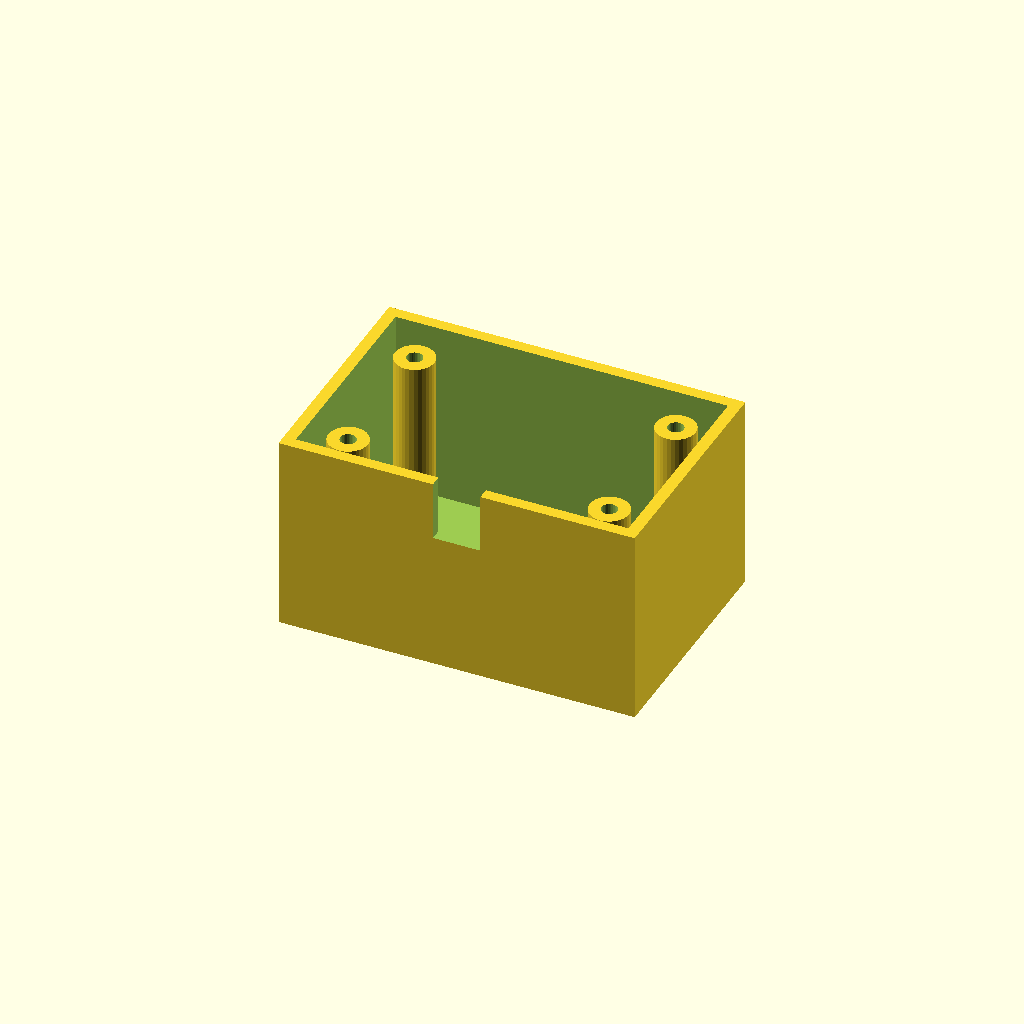
Cell 1 — every parameter at its default value.
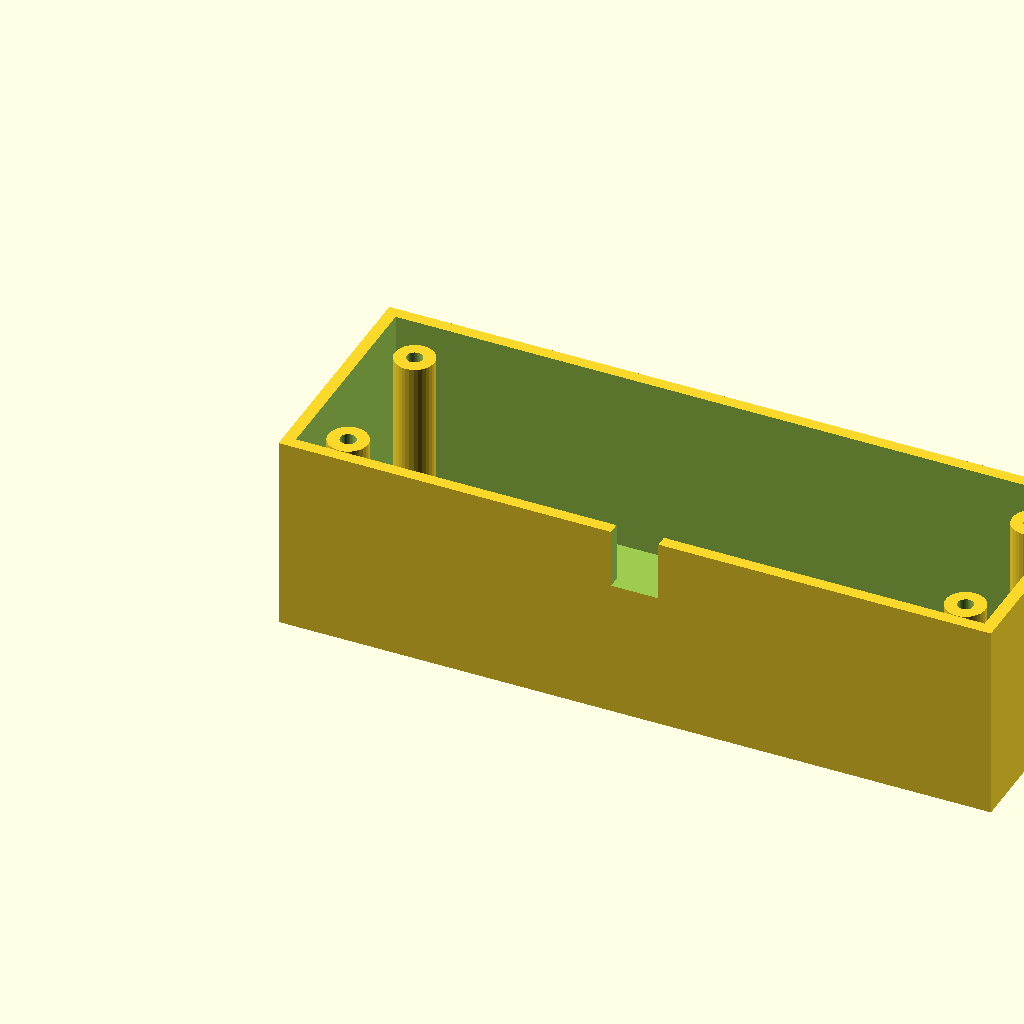
Cell 2: box_l = 180 (everything else at default).
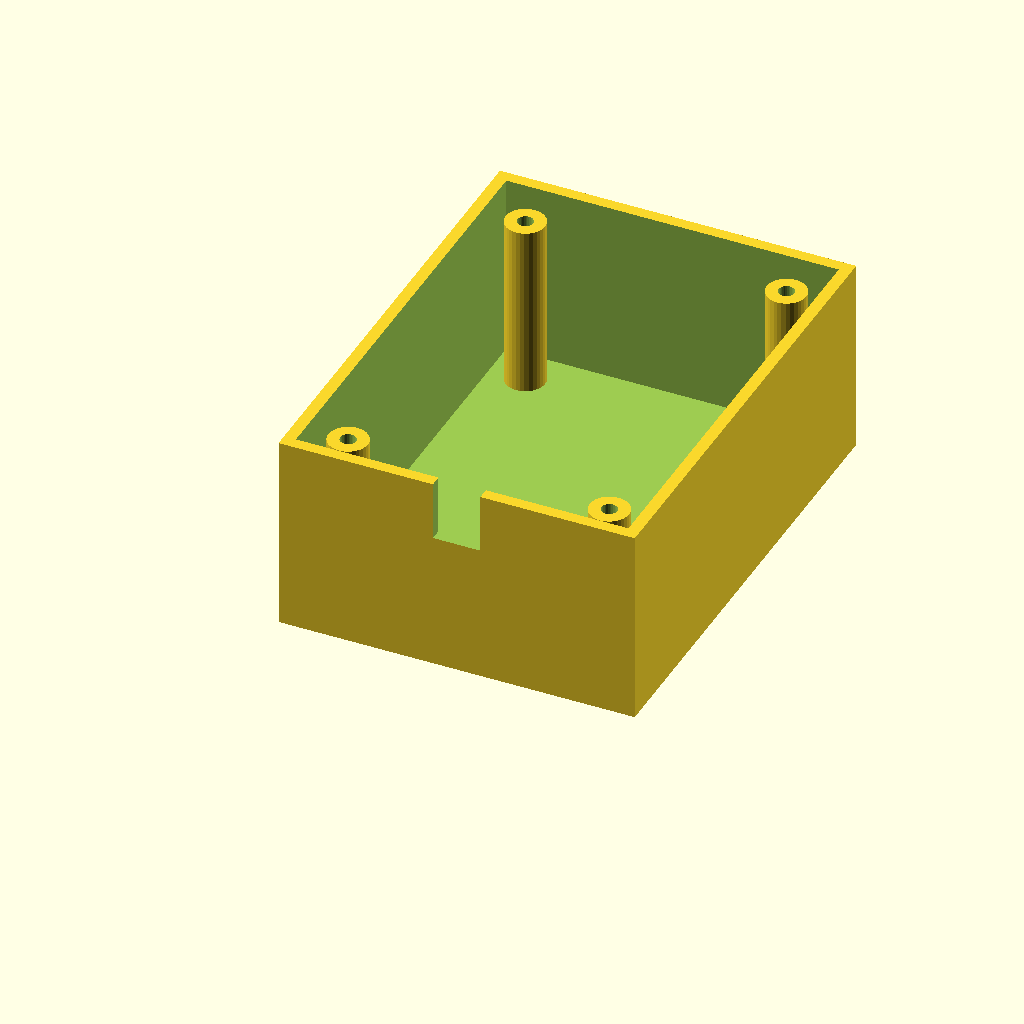
Cell 3: the same model with box_w = 120.
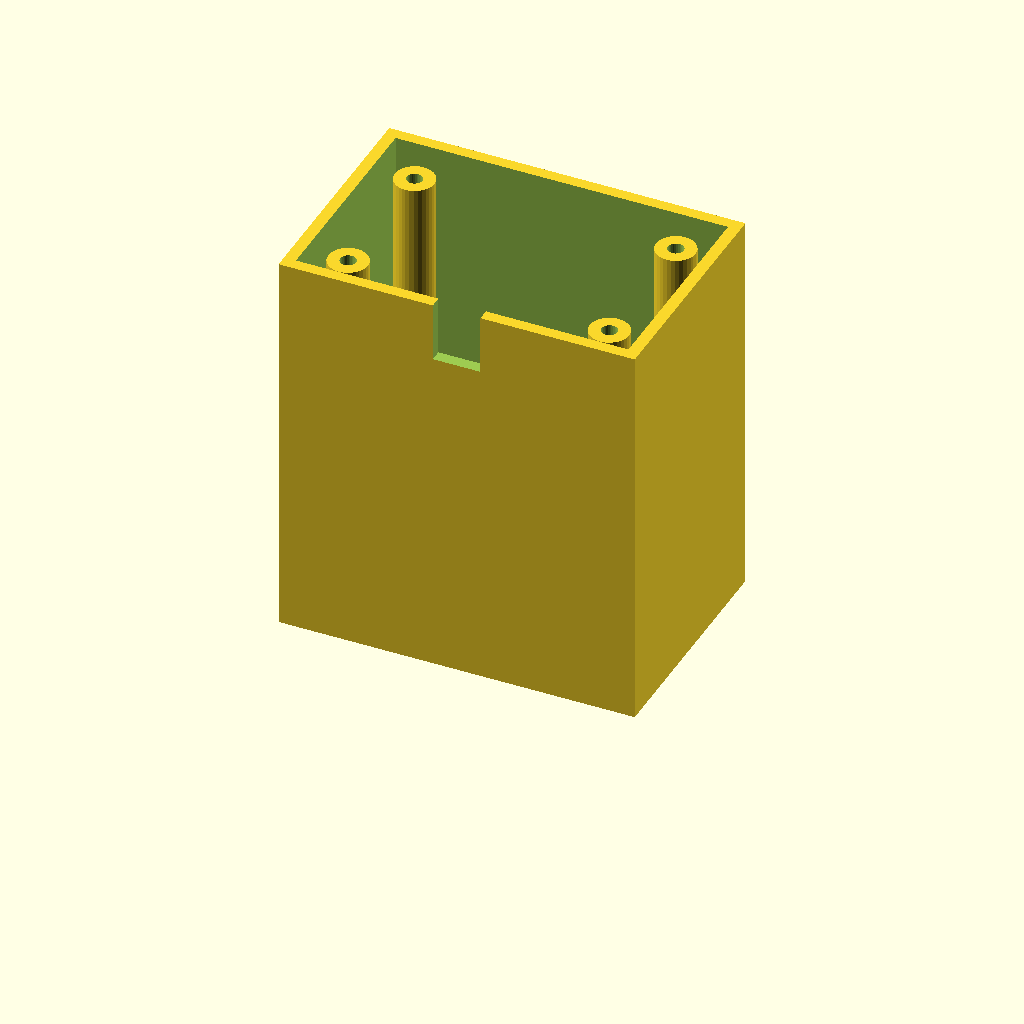
Cell 4: the same model with box_h = 100.
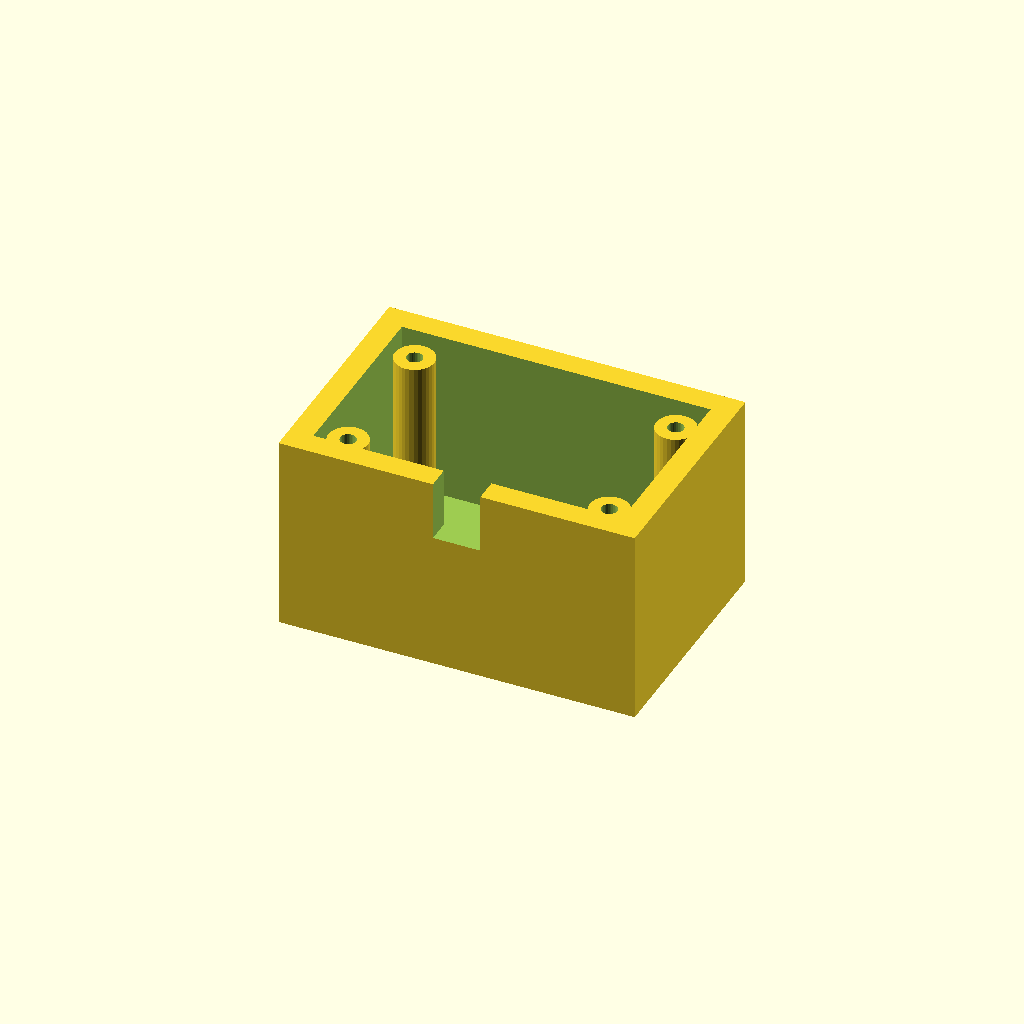
Cell 5: wall_t = 6 (everything else at default).
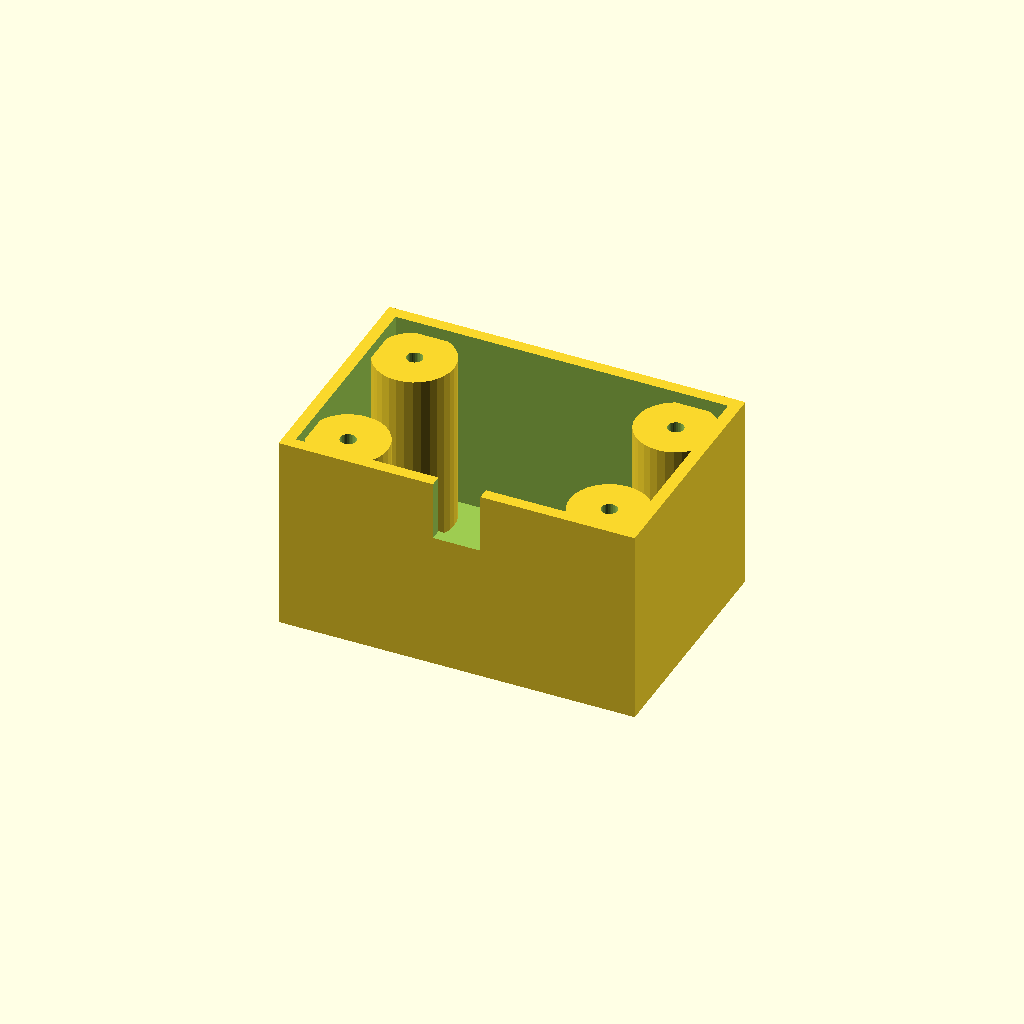
Cell 6: the same model with boss_r = 10.
All cells are drawn from one camera (rotation 55°, 0°, 25°, orthographic, colour scheme Cornfield), so only the parameter changes between them.
OpenSCAD source file optional_data/data/solid3/enclosurebox/part_0035.scad:
$fn = 32;

// ----------------------------------------------------------------------
// Enclosure box: both enclosure
// ----------------------------------------------------------------------

// --- parameters (mm) ---
box_l = 90;               // outer length, X
box_w = 60;               // outer width, Y
box_h = 50;               // outer height
wall_t = 3;               // wall thickness
boss_r = 5;               // corner boss radius
hole_r = 2;               // boss screw hole radius
boss_in = 12;             // boss inset from the corners
notch_w = 12;             // cable notch width
notch_h = 15;             // cable notch height

inner_h = box_h - wall_t;  // cavity depth
boss_h = inner_h - 2;  // corner boss height

difference() {
  union() {
    difference() {
      cube([box_l, box_w, box_h]);
      translate([wall_t, wall_t, wall_t])
        cube([box_l - 2 * wall_t, box_w - 2 * wall_t, box_h]);
    }
    for (sx = [0, 1], sy = [0, 1])
      translate([sx ? box_l - boss_in : boss_in,
                 sy ? box_w - boss_in : boss_in, wall_t - 1])
        difference() {
          cylinder(r = boss_r, h = boss_h);
          translate([0, 0, boss_h - 4])
            cylinder(r = hole_r, h = 5);
        }
  }
  translate([box_l / 2 - notch_w / 2, -1, box_h - notch_h])
    cube([notch_w, wall_t + 2, notch_h + 1]);
}
Customizer parameters (derived from the source; name, type, default, range or options):
box_l: number, default 90
box_w: number, default 60
box_h: number, default 50
wall_t: number, default 3
boss_r: number, default 5
hole_r: number, default 2
boss_in: number, default 12
notch_w: number, default 12
notch_h: number, default 15
